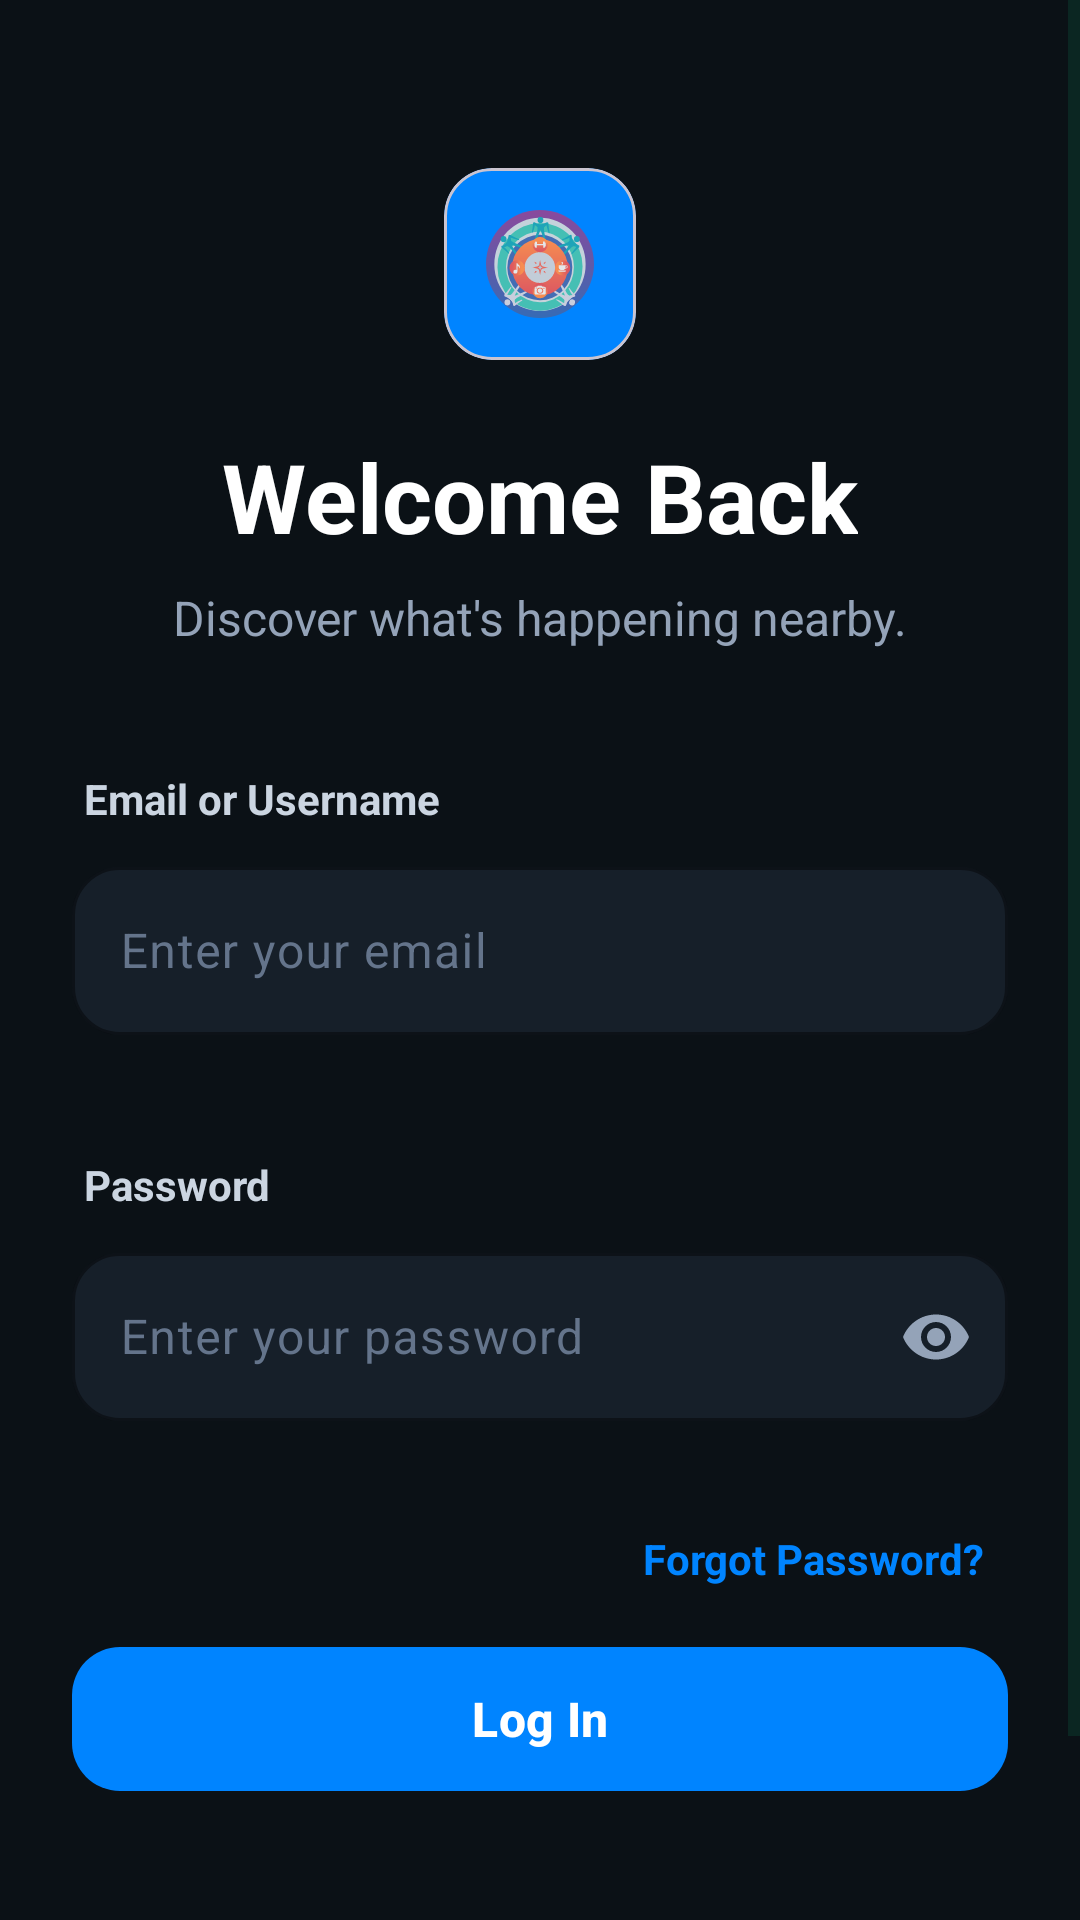

This screen was rendered from an Android layout file. Write that file and the resources it references.
<!-- AndroidManifest.xml: application theme Theme.ActivityFinderMobile -->
<!-- res/layout/fragment_login.xml -->
<?xml version="1.0" encoding="utf-8"?>
<ScrollView xmlns:android="http://schemas.android.com/apk/res/android"
    xmlns:app="http://schemas.android.com/apk/res-auto"
    android:layout_width="match_parent"
    android:layout_height="match_parent"
    android:background="@color/background_dark"
    android:fillViewport="true">

    <FrameLayout
        android:layout_width="match_parent"
        android:layout_height="wrap_content">

        <LinearLayout
            android:layout_width="match_parent"
            android:layout_height="wrap_content"
            android:layout_gravity="center_horizontal"
            android:maxWidth="@dimen/form_max_width"
            android:orientation="vertical"
            android:padding="24dp"
            android:gravity="center">

        
        <LinearLayout
            android:layout_width="match_parent"
            android:layout_height="wrap_content"
            android:orientation="vertical"
            android:gravity="center"
            android:layout_marginTop="32dp"
            android:layout_marginBottom="40dp">

            
            <com.google.android.material.card.MaterialCardView
                android:layout_width="64dp"
                android:layout_height="64dp"
                android:backgroundTint="@color/primary_blue"
                app:cardCornerRadius="16dp"
                app:cardElevation="0dp">

                <FrameLayout
                    android:layout_width="match_parent"
                    android:layout_height="match_parent">

                    <ImageView
                        android:layout_width="36dp"
                        android:layout_height="36dp"
                        android:layout_gravity="center"
                        android:src="@drawable/vivento" />

                </FrameLayout>

            </com.google.android.material.card.MaterialCardView>

            <TextView
                android:layout_width="wrap_content"
                android:layout_height="wrap_content"
                android:text="Welcome Back"
                android:textSize="32sp"
                android:textColor="@color/white"
                android:textStyle="bold"
                android:layout_marginTop="24dp" />

            <TextView
                android:layout_width="wrap_content"
                android:layout_height="wrap_content"
                android:text="Discover what's happening nearby."
                android:textSize="16sp"
                android:textColor="@color/slate_400"
                android:layout_marginTop="8dp" />

        </LinearLayout>

        
        <LinearLayout
            android:layout_width="match_parent"
            android:layout_height="wrap_content"
            android:orientation="vertical">

            
            <LinearLayout
                android:layout_width="match_parent"
                android:layout_height="wrap_content"
                android:orientation="vertical"
                android:layout_marginBottom="20dp">

                <TextView
                    android:layout_width="wrap_content"
                    android:layout_height="wrap_content"
                    android:text="Email or Username"
                    android:textSize="14sp"
                    android:textColor="@color/slate_300"
                    android:textStyle="bold"
                    android:layout_marginStart="4dp"
                    android:layout_marginBottom="8dp" />

                <com.google.android.material.textfield.TextInputLayout
                    android:id="@+id/til_email"
                    android:layout_width="match_parent"
                    android:layout_height="wrap_content"
                    android:hint="Enter your email"
                    android:textColorHint="@color/slate_500"
                    app:boxBackgroundMode="outline"
                    app:boxBackgroundColor="@color/surface_dark"
                    app:boxStrokeColor="@color/slate_500"
                    app:boxStrokeWidth="1dp"
                    app:boxCornerRadiusTopStart="16dp"
                    app:boxCornerRadiusTopEnd="16dp"
                    app:boxCornerRadiusBottomStart="16dp"
                    app:boxCornerRadiusBottomEnd="16dp"
                    app:hintTextColor="@color/slate_400"
                    app:startIconDrawable="@drawable/ic_person"
                    app:startIconTint="@color/slate_400"
                    app:errorEnabled="true">

                    <com.google.android.material.textfield.TextInputEditText
                        android:id="@+id/et_email"
                        android:layout_width="match_parent"
                        android:layout_height="56dp"
                        android:textColor="@color/white"
                        android:textSize="16sp"
                        android:inputType="textEmailAddress"
                        android:maxLines="1" />

                </com.google.android.material.textfield.TextInputLayout>

            </LinearLayout>

            
            <LinearLayout
                android:layout_width="match_parent"
                android:layout_height="wrap_content"
                android:orientation="vertical"
                android:layout_marginBottom="4dp">

                <TextView
                    android:layout_width="wrap_content"
                    android:layout_height="wrap_content"
                    android:text="Password"
                    android:textSize="14sp"
                    android:textColor="@color/slate_300"
                    android:textStyle="bold"
                    android:layout_marginStart="4dp"
                    android:layout_marginBottom="8dp" />

                <com.google.android.material.textfield.TextInputLayout
                    android:id="@+id/til_password"
                    android:layout_width="match_parent"
                    android:layout_height="wrap_content"
                    android:hint="Enter your password"
                    android:textColorHint="@color/slate_500"
                    app:boxBackgroundMode="outline"
                    app:boxBackgroundColor="@color/surface_dark"
                    app:boxStrokeColor="@color/slate_500"
                    app:boxStrokeWidth="1dp"
                    app:boxCornerRadiusTopStart="16dp"
                    app:boxCornerRadiusTopEnd="16dp"
                    app:boxCornerRadiusBottomStart="16dp"
                    app:boxCornerRadiusBottomEnd="16dp"
                    app:hintTextColor="@color/slate_400"
                    app:startIconDrawable="@drawable/ic_lock"
                    app:startIconTint="@color/slate_400"
                    app:endIconMode="password_toggle"
                    app:endIconTint="@color/slate_400"
                    app:errorEnabled="true">

                    <com.google.android.material.textfield.TextInputEditText
                        android:id="@+id/et_password"
                        android:layout_width="match_parent"
                        android:layout_height="56dp"
                        android:textColor="@color/white"
                        android:textSize="16sp"
                        android:inputType="textPassword"
                        android:maxLines="1" />

                </com.google.android.material.textfield.TextInputLayout>

            </LinearLayout>

            
            <TextView
                android:id="@+id/tv_forgot_password"
                android:layout_width="wrap_content"
                android:layout_height="wrap_content"
                android:layout_gravity="end"
                android:layout_marginTop="4dp"
                android:layout_marginBottom="8dp"
                android:text="Forgot Password?"
                android:textColor="@color/primary_blue"
                android:textSize="14sp"
                android:textStyle="bold"
                android:clickable="true"
                android:focusable="true"
                android:padding="8dp" />

            
            <com.google.android.material.button.MaterialButton
                android:id="@+id/btn_login"
                android:layout_width="match_parent"
                android:layout_height="56dp"
                android:text="Log In"
                android:textColor="@color/white"
                android:textSize="16sp"
                android:textStyle="bold"
                app:cornerRadius="16dp"
                app:backgroundTint="@color/primary_blue" />

            
            <com.google.android.material.progressindicator.CircularProgressIndicator
                android:id="@+id/progress_loading"
                android:layout_width="wrap_content"
                android:layout_height="wrap_content"
                android:layout_gravity="center"
                android:layout_marginTop="16dp"
                android:indeterminate="true"
                android:visibility="gone"
                app:indicatorColor="@color/primary" />

        </LinearLayout>

        
        <LinearLayout
            android:layout_width="wrap_content"
            android:layout_height="wrap_content"
            android:orientation="horizontal"
            android:layout_marginTop="32dp"
            android:layout_marginBottom="16dp"
            android:gravity="center">

            <TextView
                android:layout_width="wrap_content"
                android:layout_height="wrap_content"
                android:text="Don't have an account? "
                android:textSize="14sp"
                android:textColor="@color/slate_400" />

            <TextView
                android:id="@+id/tv_sign_up"
                android:layout_width="wrap_content"
                android:layout_height="wrap_content"
                android:text="Sign up"
                android:textSize="14sp"
                android:textColor="@color/primary_blue"
                android:textStyle="bold"
                android:clickable="true"
                android:focusable="true"
                android:padding="8dp" />

        </LinearLayout>

    </LinearLayout>

    </FrameLayout>

</ScrollView>
<!-- resources referenced by this layout -->
<resources>
  <color name="background_dark">#0B1116</color>
  <color name="primary">#6d9773</color>
  <color name="primary_blue">#0084FF</color>
  <color name="slate_300">#CBD5E1</color>
  <color name="slate_400">#94A3B8</color>
  <color name="slate_500">#64748B</color>
  <color name="surface_dark">#161F29</color>
  <color name="white">#FFFFFFFF</color>
  <dimen name="form_max_width">10000dp</dimen>
  <!-- drawable vivento: vector/xml drawable (drawable, 15258 chars, omitted) -->
  <style name="Theme.ActivityFinderMobile" parent="Base.Theme.ActivityFinderMobile" />
  <style name="Base.Theme.ActivityFinderMobile" parent="Theme.Material3.DayNight.NoActionBar">
          
          <item name="colorPrimary">@color/primary</item>
          <item name="colorPrimaryVariant">@color/primary_dark</item>
          <item name="colorOnPrimary">@color/white</item>
  
          
          <item name="colorSecondary">@color/accent</item>
          <item name="colorSecondaryVariant">@color/accent</item>
          <item name="colorOnSecondary">@color/white</item>
  
          
          <item name="android:statusBarColor">@color/background_dark</item>
          <item name="android:windowLightStatusBar">false</item>
  
          
          <item name="android:navigationBarColor">@color/background_dark</item>
          <item name="android:windowLightNavigationBar" tools:targetApi="o_mr1">false</item>
  
          
          <item name="android:windowBackground">@drawable/bg_gradient</item>
  
          
          <item name="android:textColorPrimary">@color/text_primary</item>
          <item name="android:textColorSecondary">@color/text_secondary</item>
  
          
          <item name="elevationOverlayEnabled">false</item>
      </style>
  <color name="primary_dark">#0c3b2e</color>
  <color name="accent">#bb8a52</color>
  <!-- drawable bg_gradient (drawable) -->
  <?xml version="1.0" encoding="utf-8"?>
  <shape xmlns:android="http://schemas.android.com/apk/res/android">
      <gradient
          android:type="linear"
          android:angle="45"
          android:startColor="#FFFFFF"
          android:endColor="#F5F5F5" />
  </shape>
  <color name="text_primary">#FF000000</color>
  <color name="text_secondary">#0c3b2e</color>
</resources>
